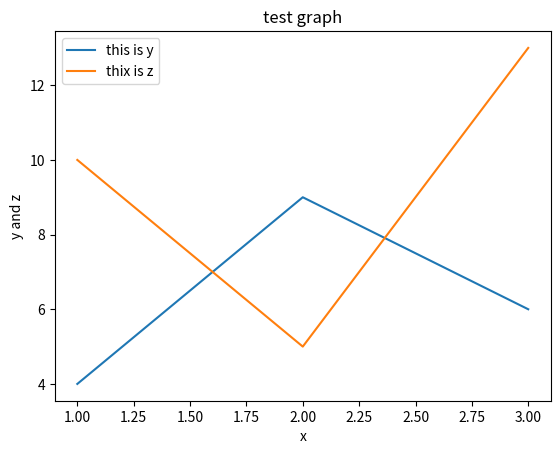

Here is the Python script that generated this plot:
import pandas as pd
from matplotlib import pyplot as plt
x =[1,2,3]
y =[4,9,6]
z =[10,5,13]
plt.plot(x,y)
plt.plot(x,z)
plt.title("test graph")
plt.xlabel("x")
plt.ylabel("y and z")
plt.legend(['this is y','thix is z'])
plt.show()